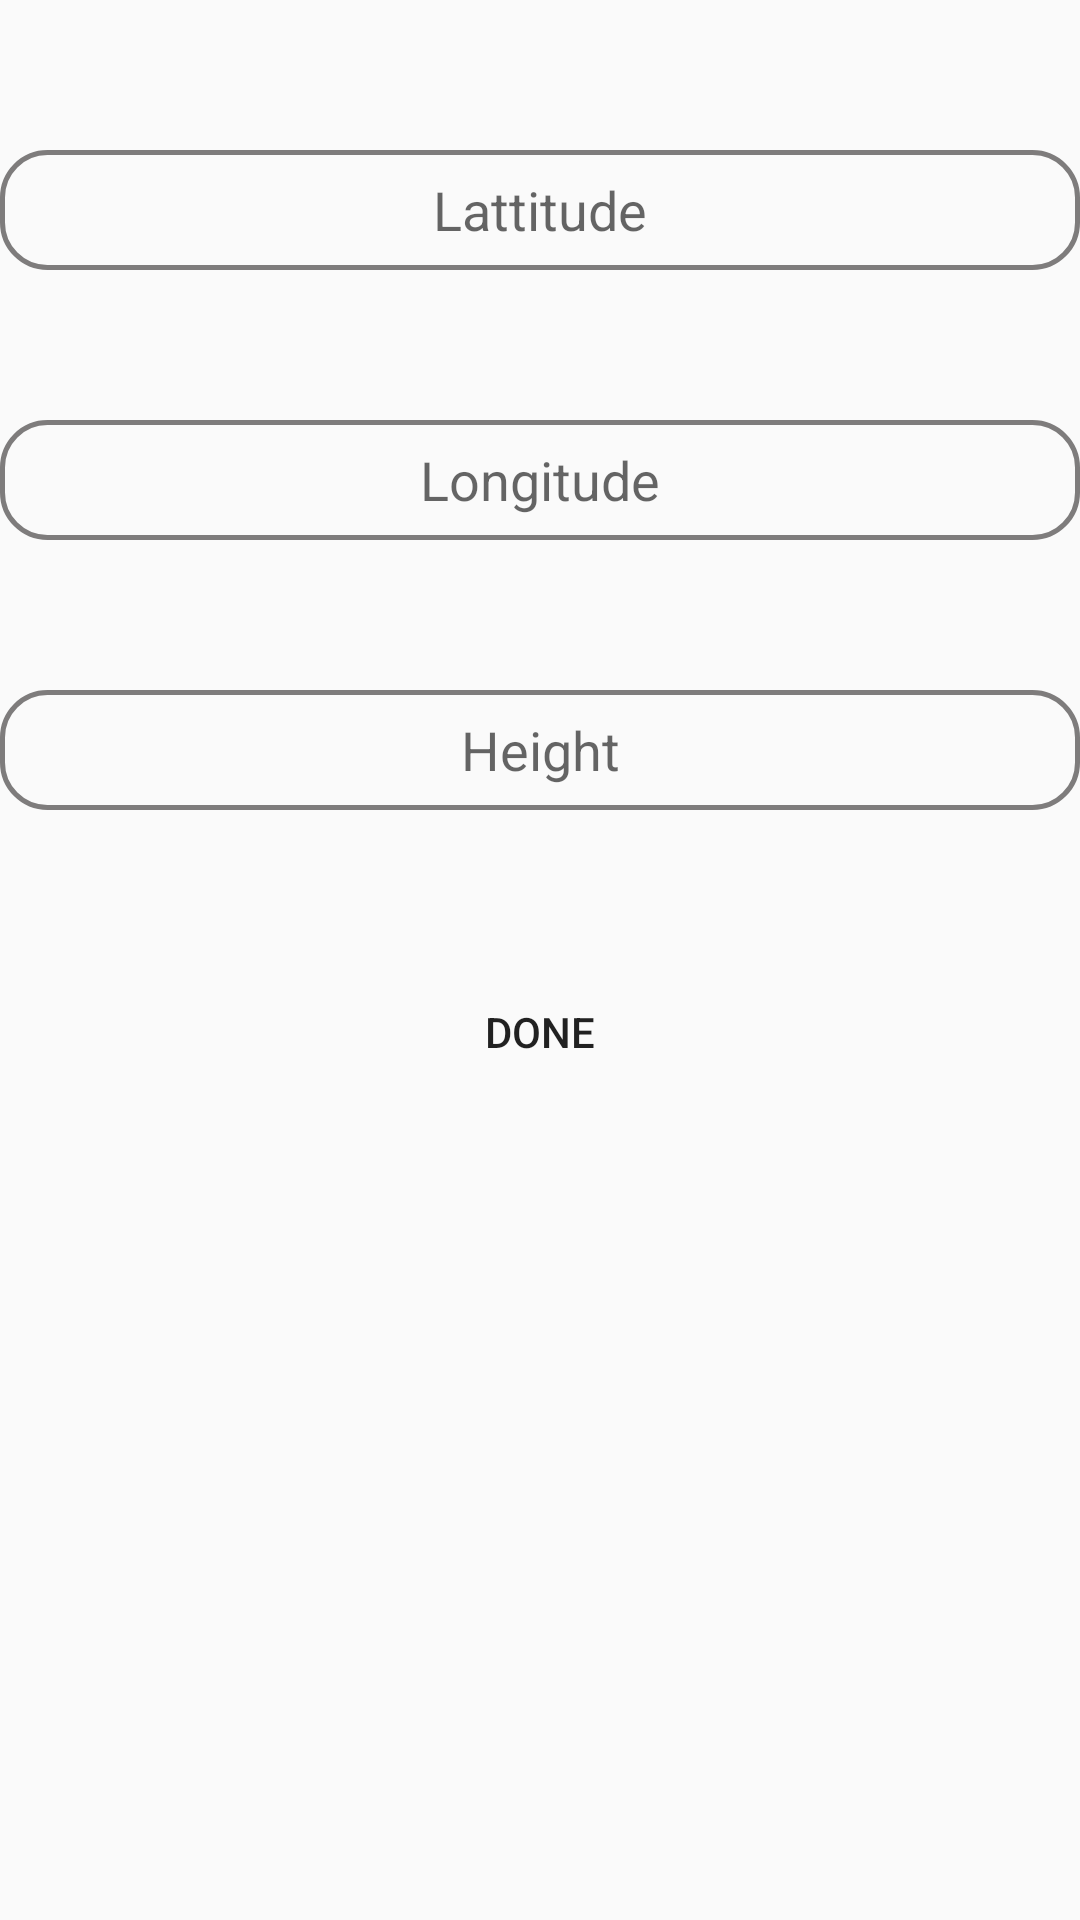

The Android layout XML behind this screen, and the referenced resources:
<!-- AndroidManifest.xml: application theme AppTheme -->
<!-- res/layout/basepositiondialog.xml -->
<?xml version="1.0" encoding="utf-8"?>
<LinearLayout
    xmlns:android="http://schemas.android.com/apk/res/android"
    android:layout_width="match_parent"
    android:orientation="vertical"
    android:layout_height="match_parent">

    <EditText
        android:layout_marginTop="50dp"
        android:id="@+id/lat"
        android:gravity="center"
        android:layout_width="match_parent"
        android:hint="Lattitude"
        android:background="@drawable/editbox"
        android:layout_height="40dp"
        >

    </EditText>

    <EditText
        android:layout_marginTop="50dp"
        android:id="@+id/lng"
        android:gravity="center"
        android:layout_width="match_parent"
        android:hint="Longitude"
        android:background="@drawable/editbox"
        android:layout_height="40dp">

    </EditText>

    <EditText
        android:layout_marginTop="50dp"
        android:id="@+id/hgt"
        android:gravity="center"
        android:layout_width="match_parent"
        android:hint="Height"
        android:background="@drawable/editbox"
        android:layout_height="40dp">

    </EditText>

    <Button
        android:layout_marginTop="50dp"
        android:id="@+id/llhbtn"
        android:text="done"
        android:layout_width="match_parent"
        android:background="@drawable/rounbutton"
        android:layout_height="wrap_content"></Button>

</LinearLayout>
<!-- resources referenced by this layout -->
<resources>
  <!-- drawable editbox (drawable) -->
  <?xml version="1.0" encoding="utf-8"?>
      <shape xmlns:android="http://schemas.android.com/apk/res/android"
          android:shape="rectangle">
          <solid android:color="#00000000" />
          <stroke android:width="1.5dp"
              android:color="#7E7C7C" />
          <corners
              android:radius="15dp"/>
      </shape>
  <style name="AppTheme" parent="Theme.AppCompat.Light.DarkActionBar">
          
          <item name="colorPrimary">@color/color_bluedark</item>
          <item name="colorPrimaryDark">@color/colorPrimaryDark</item>
          <item name="colorAccent">@color/colorAccent</item>
      </style>
  <color name="color_bluedark">#320398</color>
  <color name="colorPrimaryDark">#802E02</color>
  <color name="colorAccent">#D81B60</color>
</resources>
